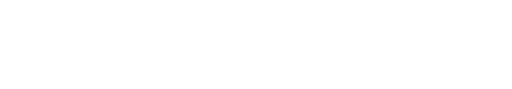
t = 0.00 s
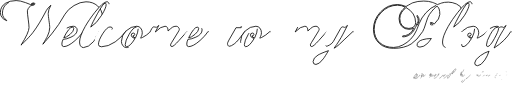
t = 1.00 s
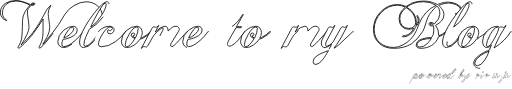
t = 1.47 s
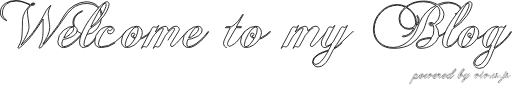
t = 1.94 s
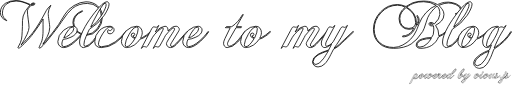
t = 2.42 s
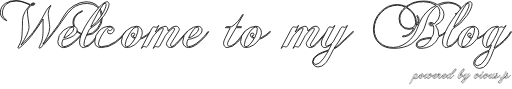
t = 3.00 s

The animated SVG that drew these frames (rendered in a browser with its animation timeline set to each time). Animation: 2 CSS @keyframes rules; one cycle of 3.00 s.

<!--?xml version="1.0" encoding="UTF-8" standalone="no"?-->
<!-- Created with Inkscape (http://www.inkscape.org/) -->

<svg width="201.44177mm" height="34.880547mm" viewBox="0 0 201.44178 34.880547" version="1.1" id="svg5" sodipodi:docname="welcome_message.svg" inkscape:version="1.1 (c4e8f9e, 2021-05-24)" xmlns:inkscape="http://www.inkscape.org/namespaces/inkscape" xmlns:sodipodi="http://sodipodi.sourceforge.net/DTD/sodipodi-0.dtd" xmlns="http://www.w3.org/2000/svg" xmlns:svg="http://www.w3.org/2000/svg" style="">
  <sodipodi:namedview id="namedview7" pagecolor="#ffffff" bordercolor="#666666" borderopacity="1.0" inkscape:pageshadow="2" inkscape:pageopacity="0.0" inkscape:pagecheckerboard="0" inkscape:document-units="mm" showgrid="false" inkscape:zoom="1.8977417" inkscape:cx="600.45054" inkscape:cy="53.484625" inkscape:window-width="1848" inkscape:window-height="1016" inkscape:window-x="72" inkscape:window-y="27" inkscape:window-maximized="1" inkscape:current-layer="text3442" fit-margin-top="0" fit-margin-left="0" fit-margin-right="0" fit-margin-bottom="0"></sodipodi:namedview>
  <defs id="defs2">
    <path width="494.0899" height="98.617477" id="rect36698" d="M229.0529 259.52802 L723.1428 259.52802 L723.1428 358.14549700000003 L229.0529 358.14549700000003 Z" class="eCNyLwLE_0"></path>
    <path width="678.8703" height="118.08892" id="rect3590" d="M98.797035 719.54944 L777.6673350000001 719.54944 L777.6673350000001 837.63836 L98.797035 837.63836 Z" class="eCNyLwLE_1"></path>
    <path width="641.31903" height="228.73157" id="rect3444" d="M70.39959 429.44421 L711.71862 429.44421 L711.71862 658.17578 L70.39959 658.17578 Z" class="eCNyLwLE_2"></path>
  </defs>
  <g inkscape:label="Layer 1" inkscape:groupmode="layer" id="layer1" transform="translate(-15.711671,-97.965431)">
    <g aria-label="Welcome to my Blog" transform="matrix(0.50801529,0,0,0.50801529,-27.082474,-97.70151)" id="text3442" style="font-size:53.3333px;line-height:1.25;font-family:Z003;-inkscape-font-specification:'Z003, Normal';letter-spacing:0px;word-spacing:0px;white-space:pre;shape-inside:url(#rect3444);fill:#485eac">
      <g aria-label="Welcome to my Blog" transform="matrix(0.61839701,0,0,0.61839701,23.292952,-70.462031)" id="text3588" style="font-size:85.3333px;font-family:sans-serif;shape-inside:url(#rect3590);fill:#ffffff;stroke:#000000;stroke-width:0.999506;stroke-miterlimit:4;stroke-dasharray:none">
        <path d="m 226.79682,757.92881 q 0,-8.70399 -6.05866,-13.99466 -5.80267,-5.12 -14.50666,-5.12 -7.168,0 -14.93333,4.69333 -7.76533,4.608 -11.34933,10.83733 -8.02133,14.08 -15.87199,23.63733 -3.15733,3.84 -6.144,7.33866 -2.90133,3.41333 -5.71733,6.656 2.21867,-3.66933 3.584,-6.144 1.45066,-2.47467 2.13333,-3.84 2.90133,-5.888 2.90133,-10.92266 0,-1.45067 -0.256,-3.66933 -0.256,-2.21867 -0.68266,-5.12 -0.42667,-2.98667 -0.68267,-5.20533 -0.256,-2.21867 -0.256,-3.66933 0,-4.43733 3.328,-10.24 -4.26667,3.75467 -5.632,6.4 -9.13066,17.57866 -16.63999,27.39199 -1.62133,2.13333 -3.66933,4.43733 -2.048,2.304 -4.608,4.94933 -2.13333,2.13333 -3.84,3.84 -1.62133,1.70666 -2.98667,2.90133 9.984,-15.95733 9.984,-22.01599 0,-3.41333 -1.024,-10.496 -1.024,-6.99733 -1.024,-10.49599 0,-2.21867 4.096,-6.48533 0.768,0 1.536,-0.0853 0.768,-0.17066 1.62133,-0.34133 2.21867,-0.68266 2.21867,-1.792 0,-1.10933 -2.048,-1.10933 -1.536,0 -3.66933,2.048 0,-0.17067 -6.05867,-2.47467 -6.82666,-2.56 -11.77599,-2.56 -8.10667,0 -13.39733,3.41334 -6.314665,4.01066 -6.314665,11.60532 0,7.168 7.935995,10.24 v -0.512 q -2.816,-2.21867 -3.92533,-3.75466 -1.45067,-2.21867 -1.45067,-5.20534 0,-7.16799 5.03467,-11.43466 4.69333,-3.84 12.11733,-3.84 7.16799,0 17.32266,5.12 -5.12,6.4 -5.80267,7.68 -3.584,6.05866 -3.584,11.77599 0,8.02133 -0.34133,13.824 -0.256,5.71733 -0.85333,9.38666 -0.59734,3.66933 -4.43733,10.41066 0,0.93867 0.93866,0.93867 1.19467,0 7.25333,-6.05866 3.75467,-3.84 6.48533,-6.912 2.73067,-3.072 4.43733,-5.46133 7.424,-10.06933 12.288,-18.176 0,8.10667 0,12.62933 0,4.43733 -0.0853,5.376 -0.17067,3.84 -0.768,6.74133 -0.512,2.90133 -1.45067,4.864 -2.73067,5.888 -2.73067,6.4 0,0.512 0.768,0.512 2.13334,0 13.14133,-13.824 4.94933,-6.22933 8.53333,-11.00799 3.66933,-4.864 5.888,-8.36267 7.936,-12.03199 13.48266,-16.55466 7.59466,-6.22933 18.77333,-6.22933 7.76533,0 12.71466,4.69333 4.94933,4.69334 4.94933,12.37333 0,7.936 -5.46133,14.67733 -5.80267,7.168 -13.39733,7.168 -6.74133,0 -11.43466,-4.01067 -4.52267,-4.096 -4.52267,-10.83733 0,-9.47199 11.09333,-14.16532 l -0.256,-0.768 q -11.86133,4.60799 -11.86133,14.93332 0,6.99733 4.94933,11.43466 4.94934,4.43734 12.032,4.43734 8.27733,0 14.33599,-7.33867 5.632,-6.91199 5.632,-15.53066 z m -85.5893,-16.38399 q 0,1.024 -3.49866,1.024 1.10933,-1.45067 2.56,-1.62133 0.93866,-0.17067 0.93866,0.59733 z" style="font-family: &quot;Chopin Script&quot;; stroke-width: 0.999506px; stroke-miterlimit: 4;" id="path35125" class="eCNyLwLE_3"></path>
        <path d="m 203.50078,776.44614 -0.68267,-0.59734 q -3.24266,5.376 -10.15466,11.43467 -8.704,7.67999 -14.33599,7.67999 -2.304,0 -2.304,-3.15733 0,-2.64533 1.536,-5.97333 3.92533,0 9.89866,-2.73067 7.76533,-3.58399 7.76533,-8.95999 0,-1.96267 -1.45067,-3.328 -1.45066,-1.36533 -3.41333,-1.36533 -5.97333,0 -12.20266,5.12 -7.168,5.88799 -7.168,14.07999 0,3.24266 2.13333,5.376 2.048,2.13333 5.20534,2.13333 6.22933,0 15.18932,-8.192 6.912,-6.39999 9.984,-11.51999 z m -12.544,-3.92533 q 0,2.98666 -4.69333,7.16799 -4.77866,4.096 -7.85066,4.096 6.656,-13.22666 10.75199,-13.22666 1.792,0 1.792,1.96267 z" style="font-family: &quot;Chopin Script&quot;; stroke-width: 0.999506px; stroke-miterlimit: 4;" id="path35127" class="eCNyLwLE_4"></path>
        <path d="m 235.15932,741.80082 q 0,-1.10933 -0.768,-2.048 -0.768,-1.024 -1.87734,-1.024 -4.69333,0 -15.10399,13.22666 -3.584,4.608 -6.656,9.04533 -2.98666,4.352 -5.46133,8.704 -7.08266,12.45866 -7.08266,19.45599 0,2.90133 1.10933,4.77866 1.45067,2.304 3.84,2.21867 6.31466,-0.256 12.28799,-7.25333 3.41334,-3.92533 8.10667,-12.45866 l -0.68267,-0.59734 q -2.90133,5.71734 -7.33866,11.17867 -5.97333,7.50933 -10.06933,7.50933 -1.792,0 -1.792,-2.048 0,-4.608 2.64533,-10.24 l 4.096,-8.95999 q 11.51999,-6.74133 18.77332,-17.664 5.80267,-8.78933 5.97334,-13.82399 z m -3.66934,0.512 q 0,4.096 -5.63199,13.31199 -6.57067,10.66667 -13.65333,14.848 0.93866,-2.64534 2.98666,-6.74133 2.13334,-4.18134 5.29067,-9.89867 7.42399,-13.31199 9.81333,-13.31199 1.19466,0 1.19466,1.792 z" style="font-family: &quot;Chopin Script&quot;; stroke-width: 0.999506px; stroke-miterlimit: 4;" id="path35129" class="eCNyLwLE_5"></path>
        <path d="m 256.66325,776.44614 -0.68267,-0.59734 q -5.71733,7.936 -13.14133,13.14133 -8.87466,6.144 -17.15199,6.144 -3.84,0 -3.84,-3.072 0,-4.77866 5.20533,-13.05599 5.46133,-8.704 9.30133,-8.704 2.90134,0 2.90134,1.792 0,0.768 -0.93867,1.792 -0.93867,1.024 -1.70667,1.024 -1.10933,0 -2.47466,-1.10933 -0.85334,1.10933 -0.85334,2.90133 0,2.21866 3.072,2.21866 1.96267,0 3.49867,-1.536 1.62133,-1.536 1.62133,-3.49866 0,-1.96267 -1.62133,-3.15733 -1.536,-1.28 -3.49867,-1.28 -8.10666,0 -13.56799,5.63199 -5.54667,5.54667 -5.54667,13.568 0,7.50933 8.448,7.50933 8.78933,0 17.66399,-6.144 7.25333,-5.12 13.312,-13.56799 z" style="font-family: &quot;Chopin Script&quot;; stroke-width: 0.999506px; stroke-miterlimit: 4;" id="path35131" class="eCNyLwLE_6"></path>
        <path d="m 288.23656,776.44614 -0.68267,-0.59734 q -5.71733,5.29067 -10.32533,7.50933 -0.93867,0.42667 -1.62133,0.68267 -0.59733,0.17067 -0.93867,0.256 0.42667,-0.93867 0.768,-1.70666 0.34134,-0.768 0.512,-1.19467 0.768,-1.87733 0.768,-3.92533 0,-3.24267 -1.87733,-5.632 -1.87733,-2.38933 -5.03467,-2.38933 -7.25333,0 -13.31199,5.80266 -5.888,5.80267 -5.888,13.14133 0,2.90133 1.70667,5.29066 1.96266,2.47467 4.69333,2.47467 4.77866,0 9.728,-3.15733 4.43733,-3.072 7.16799,-7.424 2.56,-0.768 3.84,-1.28 7.50933,-4.18133 10.496,-7.85066 z m -16.64,-3.84 q 0,4.43733 -3.328,11.43466 -2.55999,-0.34133 -3.24266,-2.56 2.304,-0.256 2.304,-1.70666 0,-1.792 -1.792,-1.792 -2.64533,0 -2.64533,2.73066 0,2.64533 4.69333,4.18133 -6.144,10.15467 -10.58133,10.15467 -1.62133,0 -1.62133,-2.73067 0,-4.52266 4.94933,-12.88533 5.20533,-8.95999 9.21599,-8.95999 2.048,0 2.048,2.13333 z" style="font-family: &quot;Chopin Script&quot;; stroke-width: 0.999506px; stroke-miterlimit: 4;" id="path35133" class="eCNyLwLE_7"></path>
        <path d="m 333.63383,776.44614 -0.68267,-0.59734 -10.32533,11.52 q -6.74133,7.50933 -8.78933,7.50933 -1.70666,0 -1.70666,-2.048 0,-0.768 1.28,-2.816 l 8.27733,-13.39733 q 1.45066,-2.47466 1.45066,-2.98666 0,-1.62133 -1.19466,-2.90133 -1.10933,-1.28 -2.73067,-1.28 -2.90133,0 -4.77866,1.28 -1.45067,0.93866 -5.376,4.60799 0,-5.88799 -3.84,-5.88799 -5.12,0 -12.11733,7.16799 l 4.352,-8.19199 q -0.512,0.17066 -1.62133,1.28 -1.19467,1.024 -1.45067,1.024 -0.42666,0 -1.62133,-0.256 -1.10933,-0.256 -1.70667,-0.256 -1.10933,0 -1.70666,1.10933 -0.42667,0.42667 -2.048,3.584 l -11.776,22.27199 q 2.38934,-2.38933 3.072,-2.38933 0.17067,0 0.59734,0.0853 0.42666,0.0853 1.024,0.17067 0.512,0.17066 1.10933,0.256 0.512,0.0853 0.85333,0.0853 1.024,0 4.096,-6.05866 3.75466,-7.33867 6.144,-9.89867 7.59466,-7.85066 9.72799,-7.85066 0.93867,0 0.93867,1.19467 0,0.93866 -12.71466,24.40532 2.38933,-2.38933 3.072,-2.38933 0.256,0 1.28,0.256 1.10933,0.34133 1.536,0.34133 1.70666,0 2.30399,-1.10933 2.38934,-4.26667 4.18134,-7.50933 1.792,-3.328 2.98666,-5.71733 7.76533,-9.472 9.984,-9.472 1.536,0 1.536,1.45067 0,1.024 -5.12,8.78933 -5.12,7.85066 -5.12,9.13066 0,2.21866 1.45067,3.75466 1.45066,1.45067 3.66933,1.45067 2.73066,0 5.46133,-2.21867 1.36533,-1.10933 5.632,-5.88799 z" style="font-family: &quot;Chopin Script&quot;; stroke-width: 0.999506px; stroke-miterlimit: 4;" id="path35135" class="eCNyLwLE_8"></path>
        <path d="m 359.9164,776.44614 -0.68267,-0.59734 q -3.24266,5.376 -10.15466,11.43467 -8.704,7.67999 -14.336,7.67999 -2.30399,0 -2.30399,-3.15733 0,-2.64533 1.53599,-5.97333 3.92534,0 9.89867,-2.73067 7.76533,-3.58399 7.76533,-8.95999 0,-1.96267 -1.45067,-3.328 -1.45067,-1.36533 -3.41333,-1.36533 -5.97333,0 -12.20266,5.12 -7.168,5.88799 -7.168,14.07999 0,3.24266 2.13333,5.376 2.048,2.13333 5.20533,2.13333 6.22933,0 15.18933,-8.192 6.912,-6.39999 9.984,-11.51999 z m -12.544,-3.92533 q 0,2.98666 -4.69333,7.16799 -4.77866,4.096 -7.85066,4.096 6.65599,-13.22666 10.75199,-13.22666 1.792,0 1.792,1.96267 z" style="font-family: &quot;Chopin Script&quot;; stroke-width: 0.999506px; stroke-miterlimit: 4;" id="path35137" class="eCNyLwLE_9"></path>
        <path d="m 405.91089,776.44614 -0.68267,-0.59734 q -2.47466,3.24267 -4.52266,5.97334 -2.048,2.64533 -3.66933,4.69333 -2.304,2.816 -5.12,5.03466 -3.92533,2.98667 -6.31467,2.98667 -0.85333,0 -1.536,-1.10934 -0.59733,-1.19466 -0.59733,-2.13333 0,-1.28 1.792,-4.52266 l 8.87466,-15.53066 h 6.4 l 0.512,-1.28 h -6.4 l 8.61867,-15.104 h -0.93867 q -1.87733,2.90134 -3.328,5.03467 -1.45066,2.048 -2.56,3.328 -3.49866,4.09599 -7.59466,6.74133 h -6.74133 l -1.36533,1.28 h 6.14399 l -6.57066,13.56799 q -1.792,3.75467 -1.792,5.888 0,2.13333 1.28,3.84 1.19467,1.62133 3.24266,1.62133 6.48534,0 13.22667,-6.99733 1.96266,-2.13333 4.35199,-5.20533 2.47467,-3.15733 5.29067,-7.50933 z" style="font-family: &quot;Chopin Script&quot;; stroke-width: 0.999506px; stroke-miterlimit: 4;" id="path35139" class="eCNyLwLE_10"></path>
        <path d="m 437.48407,776.44614 -0.68267,-0.59734 q -5.71733,5.29067 -10.32533,7.50933 -0.93866,0.42667 -1.62133,0.68267 -0.59733,0.17067 -0.93866,0.256 0.42666,-0.93867 0.76799,-1.70666 0.34134,-0.768 0.512,-1.19467 0.768,-1.87733 0.768,-3.92533 0,-3.24267 -1.87733,-5.632 -1.87733,-2.38933 -5.03466,-2.38933 -7.25333,0 -13.312,5.80266 -5.88799,5.80267 -5.88799,13.14133 0,2.90133 1.70666,5.29066 1.96267,2.47467 4.69333,2.47467 4.77867,0 9.728,-3.15733 4.43733,-3.072 7.168,-7.424 2.55999,-0.768 3.83999,-1.28 7.50933,-4.18133 10.496,-7.85066 z m -16.63999,-3.84 q 0,4.43733 -3.328,11.43466 -2.56,-0.34133 -3.24267,-2.56 2.304,-0.256 2.304,-1.70666 0,-1.792 -1.792,-1.792 -2.64533,0 -2.64533,2.73066 0,2.64533 4.69333,4.18133 -6.144,10.15467 -10.58133,10.15467 -1.62133,0 -1.62133,-2.73067 0,-4.52266 4.94933,-12.88533 5.20533,-8.95999 9.216,-8.95999 2.048,0 2.048,2.13333 z" style="font-family: &quot;Chopin Script&quot;; stroke-width: 0.999506px; stroke-miterlimit: 4;" id="path35141" class="eCNyLwLE_11"></path>
        <path d="m 508.73727,776.44614 -0.68267,-0.59734 -10.32533,11.52 q -6.74133,7.50933 -8.78933,7.50933 -1.70666,0 -1.70666,-2.048 0,-0.768 1.28,-2.816 l 8.27733,-13.39733 q 1.45066,-2.47466 1.45066,-2.98666 0,-1.62133 -1.19466,-2.90133 -1.10934,-1.28 -2.73067,-1.28 -2.90133,0 -4.77866,1.28 -1.45067,0.93866 -5.376,4.60799 0,-5.88799 -3.84,-5.88799 -5.12,0 -12.11733,7.16799 l 4.352,-8.19199 q -0.512,0.17066 -1.62133,1.28 -1.19467,1.024 -1.45067,1.024 -0.42666,0 -1.62133,-0.256 -1.10933,-0.256 -1.70667,-0.256 -1.10933,0 -1.70666,1.10933 -0.42667,0.42667 -2.048,3.584 l -11.776,22.27199 q 2.38934,-2.38933 3.072,-2.38933 0.17067,0 0.59734,0.0853 0.42666,0.0853 1.02399,0.17067 0.512,0.17066 1.10934,0.256 0.512,0.0853 0.85333,0.0853 1.024,0 4.096,-6.05866 3.75466,-7.33867 6.144,-9.89867 7.59466,-7.85066 9.72799,-7.85066 0.93867,0 0.93867,1.19467 0,0.93866 -12.71466,24.40532 2.38933,-2.38933 3.072,-2.38933 0.256,0 1.28,0.256 1.10933,0.34133 1.53599,0.34133 1.70667,0 2.304,-1.10933 2.38934,-4.26667 4.18134,-7.50933 1.79199,-3.328 2.98666,-5.71733 7.76533,-9.472 9.984,-9.472 1.536,0 1.536,1.45067 0,1.024 -5.12,8.78933 -5.12,7.85066 -5.12,9.13066 0,2.21866 1.45067,3.75466 1.45066,1.45067 3.66933,1.45067 2.73066,0 5.46133,-2.21867 1.36533,-1.10933 5.632,-5.88799 z" style="font-family: &quot;Chopin Script&quot;; stroke-width: 0.999506px; stroke-miterlimit: 4;" id="path35143" class="eCNyLwLE_12"></path>
        <path d="m 541.41985,776.44614 -0.68267,-0.59734 -11.26399,10.58133 -5.888,5.632 q -3.41333,3.15733 -6.57066,4.864 3.24266,-4.608 6.05866,-8.96 2.816,-4.352 5.03466,-8.70399 l 5.632,-10.83733 q -0.512,0.17066 -1.62133,1.28 -1.19467,1.19466 -1.536,1.19466 -0.42667,0 -1.45067,-0.34133 -1.024,-0.34133 -1.62133,-0.34133 -1.28,0 -2.38933,2.048 l -8.96,16.04266 q -1.45066,2.73066 -4.864,4.60799 -2.73066,1.536 -3.83999,1.536 -1.10934,0 -1.10934,-2.38933 0,-1.62133 1.28,-4.18133 l 10.41067,-19.45599 q -0.512,0.17066 -1.62134,1.28 -1.19466,1.19466 -1.45066,1.19466 -0.512,0 -1.62134,-0.34133 -1.10933,-0.34133 -1.70666,-0.34133 -1.28,0 -2.38933,2.048 l -6.82667,12.97066 q -1.45066,2.73066 -1.45066,5.29066 0,5.632 4.52266,5.632 2.73067,0 8.27733,-4.096 l -3.584,7.08266 q -9.21599,2.90134 -13.65333,5.632 -6.57066,4.01067 -6.57066,9.04533 0,2.90133 2.048,4.69333 1.96267,1.87734 4.864,1.87734 4.608,0 8.61866,-4.01067 1.36533,-1.45067 2.816,-3.584 1.45067,-2.13333 3.072,-5.03466 0.34133,-0.68267 1.536,-3.072 1.19466,-2.304 3.328,-6.48533 5.20533,-2.90133 7.67999,-5.12 2.21867,-2.13333 3.75467,-3.584 1.62133,-1.45066 2.47466,-2.304 8.448,-7.93599 11.264,-10.75199 z m -31.48799,23.55199 q -2.21866,3.75466 -3.75466,6.22933 -1.62134,2.56 -2.73067,4.01066 -5.29066,7.08267 -9.21599,7.08267 -3.584,0 -3.584,-3.584 0,-4.608 6.22933,-8.27733 1.70666,-0.93867 4.94933,-2.38933 3.24266,-1.36534 8.10666,-3.072 z" style="font-family: &quot;Chopin Script&quot;; stroke-width: 0.999506px; stroke-miterlimit: 4;" id="path35145" class="eCNyLwLE_13"></path>
        <path d="m 676.67303,748.62748 q 0,-4.26666 -6.48533,-7.08266 -5.376,-2.304 -10.15467,-2.304 -5.29066,0 -8.36266,1.10933 -1.87733,0.68267 -3.24266,1.19467 -1.28,0.42667 -1.96267,0.768 -1.87733,-0.93867 -3.41333,-1.62133 -1.536,-0.68267 -2.73067,-1.10934 -4.864,-1.70666 -11.09333,-1.70666 -7.85066,0 -13.82399,2.21866 -1.45067,0.59734 -8.36266,4.608 -6.144,-2.47466 -10.58133,-2.47466 -12.544,0 -21.33333,9.30132 -8.87466,9.30133 -8.87466,21.76 0,11.09332 7.25333,17.57866 6.82666,6.22933 18.09066,6.22933 13.14133,0 21.93066,-5.46134 7.25333,-4.60799 14.33599,-15.53066 1.792,-2.81599 4.18133,-10.92266 2.13333,-7.59466 4.352,-10.58133 6.31466,-8.61866 9.55733,-10.23999 3.41333,1.87733 3.41333,10.23999 0,5.54667 -6.82666,11.94667 -2.13333,-1.87734 -4.096,-1.87734 -2.73067,0 -2.73067,1.87734 0,1.02399 1.19467,1.79199 1.19467,0.68267 2.21867,0.68267 0.512,0 1.024,0 0.59733,-0.0853 1.19466,-0.17067 0.512,2.73067 0.512,5.20534 0,6.91199 -2.816,9.47199 -6.14399,0 -11.51999,1.70667 -7.68,2.47466 -7.68,7.93599 0,3.75467 5.80267,3.92534 3.66933,0 7.08266,-0.93867 3.49866,-0.85333 6.31466,-2.64533 2.90134,-1.87734 5.12,-4.52267 2.21867,-2.64533 3.49867,-6.05866 5.71733,-2.38933 10.41066,-6.48533 l -0.68267,-0.68267 q -4.69333,4.18133 -9.21599,5.71733 0,-8.10666 -4.096,-13.14133 5.03466,-2.90133 7.33866,-5.46133 3.15733,-3.41333 3.15733,-8.27733 0,-3.328 -2.304,-6.57066 -0.42666,-0.512 -1.45066,-1.70667 -1.024,-1.19466 -2.73067,-3.072 7.25333,-2.98666 11.94666,-2.98666 4.43734,0 9.30133,1.96267 6.05867,2.55999 6.05867,6.39999 0,1.87734 -2.56,3.41333 -2.048,1.36534 -4.18133,1.70667 l 0.85333,0.85333 q 2.56,-0.42666 4.69333,-1.87733 2.47467,-1.792 2.47467,-4.096 z m -35.58399,18.77333 q -0.93866,0.34133 -1.96266,0.34133 -1.70667,0 -1.70667,-1.19466 0,-0.768 1.024,-0.768 1.28,0 2.64533,1.62133 z m -22.01599,-2.38933 q 0,1.45066 -1.28,4.35199 -3.072,2.816 -7.168,2.816 -5.37599,0 -8.36266,-3.41333 -2.98666,-3.41333 -2.98666,-8.78933 0,-4.52266 2.38933,-8.02133 1.28,-1.87733 5.376,-5.97333 12.03199,6.656 12.03199,19.02933 z m 19.71199,19.79732 q -1.45066,1.96267 -2.56,3.41333 -1.10933,1.45067 -1.87733,2.38934 -5.03466,5.03466 -9.89866,4.94933 -3.584,-0.0853 -3.584,-2.38934 0,-4.77866 6.99733,-6.91199 4.77867,-1.45067 10.92266,-1.45067 z m 6.05867,-41.55732 q -6.82667,2.64534 -12.97066,9.38667 -5.632,6.144 -8.448,13.65333 -1.36533,3.58399 -2.21867,5.63199 -0.768,1.96267 -0.93866,2.47467 -2.98667,6.656 -7.33867,11.17866 -4.35199,4.43733 -9.72799,7.25333 -5.97333,3.15733 -11.60533,3.15733 -10.752,0 -17.40799,-5.88799 -6.99733,-6.22934 -6.99733,-16.81066 0,-11.86133 8.70399,-20.992 8.78933,-9.21599 20.56533,-9.21599 5.12,0 9.64266,2.47466 -3.66933,3.41334 -4.52266,4.608 -3.24267,4.52267 -3.24267,9.728 0,5.80266 3.15733,9.47199 3.41333,3.92534 9.13066,3.92534 2.048,0 6.05867,-1.28 -1.62133,5.11999 -6.912,7.85066 -3.41333,1.70667 -6.912,1.70667 v 1.19466 q 2.73067,0 5.20534,-0.85333 2.47466,-0.93867 4.52266,-2.56 2.13333,-1.62133 3.66933,-3.84 1.62134,-2.21866 2.56,-4.864 4.608,-4.60799 4.608,-8.70399 0,-1.792 -0.68267,-3.66933 -0.0853,-0.0853 -0.42666,-0.59734 -0.256,-0.512 -0.85334,-1.62133 l -0.93866,0.256 q 1.96266,3.75466 1.792,5.71733 0,1.36533 -0.93867,2.98667 -0.85333,1.536 -1.70667,2.98666 0.17067,-1.19466 0.256,-1.96266 0.0853,-0.768 0.17067,-1.024 0,-12.032 -12.20266,-19.62666 5.03466,-3.49867 9.04533,-4.864 5.12,-1.792 12.28799,-1.792 8.53333,0 15.616,4.52266 z" style="font-family: &quot;Chopin Script&quot;; stroke-width: 0.999506px; stroke-miterlimit: 4;" id="path35147" class="eCNyLwLE_14"></path>
        <path d="m 689.72892,741.80082 q 0,-1.10933 -0.768,-2.048 -0.768,-1.024 -1.87733,-1.024 -4.69334,0 -15.104,13.22666 -3.584,4.608 -6.656,9.04533 -2.98666,4.352 -5.46133,8.704 -7.08266,12.45866 -7.08266,19.45599 0,2.90133 1.10933,4.77866 1.45067,2.304 3.84,2.21867 6.31467,-0.256 12.288,-7.25333 3.41333,-3.92533 8.10666,-12.45866 l -0.68267,-0.59734 q -2.90133,5.71734 -7.33866,11.17867 -5.97333,7.50933 -10.06933,7.50933 -1.792,0 -1.792,-2.048 0,-4.608 2.64533,-10.24 l 4.096,-8.95999 q 11.52,-6.74133 18.77333,-17.664 5.80266,-8.78933 5.97333,-13.82399 z m -3.66933,0.512 q 0,4.096 -5.632,13.31199 -6.57067,10.66667 -13.65333,14.848 0.93867,-2.64534 2.98667,-6.74133 2.13333,-4.18134 5.29066,-9.89867 7.424,-13.31199 9.81333,-13.31199 1.19467,0 1.19467,1.792 z" style="font-family: &quot;Chopin Script&quot;; stroke-width: 0.999506px; stroke-miterlimit: 4;" id="path35149" class="eCNyLwLE_15"></path>
        <path d="m 709.61154,776.44614 -0.68267,-0.59734 q -5.71733,5.29067 -10.32532,7.50933 -0.93867,0.42667 -1.62134,0.68267 -0.59733,0.17067 -0.93866,0.256 0.42666,-0.93867 0.768,-1.70666 0.34133,-0.768 0.512,-1.19467 0.768,-1.87733 0.768,-3.92533 0,-3.24267 -1.87734,-5.632 -1.87733,-2.38933 -5.03466,-2.38933 -7.25333,0 -13.312,5.80266 -5.88799,5.80267 -5.88799,13.14133 0,2.90133 1.70666,5.29066 1.96267,2.47467 4.69333,2.47467 4.77867,0 9.728,-3.15733 4.43733,-3.072 7.168,-7.424 2.56,-0.768 3.84,-1.28 7.50933,-4.18133 10.49599,-7.85066 z m -16.63999,-3.84 q 0,4.43733 -3.328,11.43466 -2.56,-0.34133 -3.24267,-2.56 2.304,-0.256 2.304,-1.70666 0,-1.792 -1.792,-1.792 -2.64533,0 -2.64533,2.73066 0,2.64533 4.69333,4.18133 -6.14399,10.15467 -10.58133,10.15467 -1.62133,0 -1.62133,-2.73067 0,-4.52266 4.94933,-12.88533 5.20533,-8.95999 9.216,-8.95999 2.048,0 2.048,2.13333 z" style="font-family: &quot;Chopin Script&quot;; stroke-width: 0.999506px; stroke-miterlimit: 4;" id="path35151" class="eCNyLwLE_16"></path>
        <path d="m 739.13679,776.44614 -0.68267,-0.59734 q -7.25333,12.11733 -21.07732,20.82133 2.21867,-5.29067 3.92533,-8.87466 1.70667,-3.66934 2.90133,-5.71733 2.38934,-4.26667 4.43733,-7.59467 2.048,-3.41333 3.75467,-6.05866 -0.17067,0.0853 -0.59733,0.42666 -0.34134,0.34134 -1.024,0.93867 -1.45067,1.19467 -1.45067,1.19467 l -1.024,-0.42667 q -1.024,-0.34133 -2.21866,-0.34133 -0.68267,0 -1.792,0.768 -1.45067,-1.536 -3.328,-1.536 -6.656,0 -12.37333,5.97333 -5.632,5.888 -5.632,12.54399 0,8.192 5.97333,8.192 2.21867,0 5.12,-3.41333 l -2.56,6.57066 q -3.24266,1.19467 -6.22933,2.64533 -3.072,1.536 -5.80266,3.41334 -7.68,5.29066 -7.68,10.41066 0,1.45066 0.68267,2.64533 0.59733,1.19467 1.62133,1.96267 1.024,0.85333 2.38933,1.28 1.36533,0.512 2.90133,0.512 4.608,0 8.36267,-4.52267 2.73066,-3.41333 5.37599,-9.30133 0.59734,-1.36533 1.536,-3.84 1.024,-2.47466 2.38934,-6.31466 15.27466,-9.55733 22.10132,-21.75999 z m -16.21333,-4.096 q 0,3.072 -5.11999,12.37333 -5.54667,10.15466 -8.448,10.15466 -1.536,0 -1.536,-2.13333 0,-4.52267 4.69333,-12.88533 5.03467,-9.13066 8.87466,-9.13066 1.536,0 1.536,1.62133 z m -11.86132,28.33065 q -1.96267,5.97334 -5.376,11.09333 -4.77867,7.08267 -9.04533,7.08267 -3.584,0 -3.584,-3.328 0,-4.18133 7.08266,-9.216 5.71733,-4.096 10.92267,-5.632 z" style="font-family: &quot;Chopin Script&quot;; stroke-width: 0.999506px; stroke-miterlimit: 4;" id="path35153" class="eCNyLwLE_17"></path>
      </g>
      <g aria-label="powered by vivus.js" transform="matrix(0.29289184,0,0,0.29289184,337.79059,359.33154)" id="text36696" style="font-size:40px;font-family:sans-serif;shape-inside:url(#rect36698);fill:none;stroke:#000000;stroke-width:0.672072">
        <path d="m 244.85273,286.19797 -0.32,-0.28 q -2.12,3.44 -4.6,6.04 -3.56,3.68 -6.24,3.68 -0.68,0 -1.32,-0.72 5.88,-4.32 5.88,-8.72 0,-1.28 -0.68,-2.2 -0.8,-1.08 -1.96,-1.08 -1.24,0 -2,0.76 l 0.68,-1.24 q -0.2,0.08 -0.8,0.6 -0.56,0.56 -0.72,0.56 -0.16,0 -0.68,-0.16 -0.48,-0.16 -0.68,-0.16 -0.52,0 -0.8,0.4 -0.28,0.36 -0.36,0.48 -1.52,2.76 -3.12,5.76 -1.6,3 -3.32,6.28 -2.08,4 -3.84,7.28 -1.76,3.28 -3.28,5.88 l 1.68,-1.48 q 1.16,0.52 2,0.52 0.8,0 2.52,-4.24 2.56,-6.28 4.48,-9.68 0.36,1.76 1.68,1.76 1.32,0 2.84,-1.04 0.8,0.92 1.8,0.92 2.92,0 6.48,-3.68 2.56,-2.68 4.68,-6.24 z m -9,-1.6 q 0,1.64 -1.72,4.72 -0.68,1.28 -1.4,2.36 -0.68,1.04 -1.44,1.96 -1.4,-1.04 -1.96,-1.04 -0.68,0 -0.96,0.12 0.88,-2.2 2.4,-4.72 2.56,-4.24 4.28,-4.24 0.8,0 0.8,0.84 z m -5,9.48 -0.6,0.6 q -0.12,0.08 -0.28,0.24 -0.44,0.24 -0.92,0.24 -0.48,0 -0.76,-0.52 -0.32,-0.52 -0.32,-1.04 0,-0.48 1.04,-0.48 0.8,0 1.84,0.96 z" style="font-family:'Chopin Script';-inkscape-font-specification:'Chopin Script, Normal'" id="path39920" class="eCNyLwLE_18"></path>
        <path d="m 259.61272,286.19797 -0.32,-0.28 q -2.68,2.48 -4.84,3.52 -0.44,0.2 -0.76,0.32 -0.28,0.08 -0.44,0.12 0.2,-0.44 0.36,-0.8 0.16,-0.36 0.24,-0.56 0.36,-0.88 0.36,-1.84 0,-1.52 -0.88,-2.64 -0.88,-1.12 -2.36,-1.12 -3.4,0 -6.24,2.72 -2.76,2.72 -2.76,6.16 0,1.36 0.8,2.48 0.92,1.16 2.2,1.16 2.24,0 4.56,-1.48 2.08,-1.44 3.36,-3.48 1.2,-0.36 1.8,-0.6 3.52,-1.96 4.92,-3.68 z m -7.8,-1.8 q 0,2.08 -1.56,5.36 -1.2,-0.16 -1.52,-1.2 1.08,-0.12 1.08,-0.8 0,-0.84 -0.84,-0.84 -1.24,0 -1.24,1.28 0,1.24 2.2,1.96 -2.88,4.76 -4.96,4.76 -0.76,0 -0.76,-1.28 0,-2.12 2.32,-6.04 2.44,-4.2 4.32,-4.2 0.96,0 0.96,1 z" style="font-family:'Chopin Script';-inkscape-font-specification:'Chopin Script, Normal'" id="path39922" class="eCNyLwLE_19"></path>
        <path d="m 281.6927,286.19797 -0.32,-0.28 q -0.48,1.16 -2.76,2.36 -2,1.08 -3.52,1.28 1.24,-1.84 1.24,-3.84 0,-1.08 -0.64,-2 -0.64,-1.12 -1.68,-1.12 -1.44,0 -2.28,1.24 -0.8,1.12 -0.8,2.56 0,1.88 1.32,3.12 -2.84,5.4 -5.4,5.4 -1.12,0 -1.12,-1.28 0,-0.8 0.76,-2.2 l 4.76,-9 q -0.24,0.08 -0.76,0.6 -0.52,0.52 -0.72,0.52 -0.24,0 -0.76,-0.12 -0.48,-0.16 -0.72,-0.16 -0.56,0 -0.88,0.56 l -3.04,5.64 q -0.44,0.88 -1,1.68 -0.56,0.76 -1.24,1.52 -1.76,2 -3.12,2 -0.56,0 -0.56,-1.04 0,-0.64 0.48,-1.68 l 5.04,-9.52 q -0.2,0.04 -0.76,0.6 -0.52,0.52 -0.68,0.52 -0.24,0 -0.8,-0.12 -0.52,-0.16 -0.76,-0.16 -0.56,0 -1,0.8 l -3.12,5.88 q -0.92,1.76 -0.92,2.92 0,1.08 0.52,1.76 0.6,0.8 1.6,0.8 1.56,0 3.08,-1.16 0.44,-0.36 1.04,-0.96 0.64,-0.6 1.4,-1.48 -0.24,0.8 -0.24,1.48 0,0.48 0.16,0.76 0.76,1.36 2.36,1.36 2.32,0 5.04,-1.64 2.52,-1.56 3.88,-3.64 5.32,-1.04 6.92,-3.96 z m -7.76,-1.92 q 0,1 -0.48,2.48 -0.2,0.72 -0.48,1.28 -0.24,0.52 -0.52,0.92 -0.96,-0.76 -0.96,-2.56 0,-1 0.36,-1.84 0.4,-1.12 1.32,-1.12 0.76,0 0.76,0.84 z" style="font-family:'Chopin Script';-inkscape-font-specification:'Chopin Script, Normal'" id="path39924" class="eCNyLwLE_20"></path>
        <path d="m 293.97263,286.19797 -0.32,-0.28 q -1.52,2.52 -4.76,5.36 -4.08,3.6 -6.72,3.6 -1.08,0 -1.08,-1.48 0,-1.24 0.72,-2.8 1.84,0 4.64,-1.28 3.64,-1.68 3.64,-4.2 0,-0.92 -0.68,-1.56 -0.68,-0.64 -1.6,-0.64 -2.8,0 -5.72,2.4 -3.36,2.76 -3.36,6.6 0,1.52 1,2.52 0.96,1 2.44,1 2.92,0 7.12,-3.84 3.24,-3 4.68,-5.4 z m -5.88,-1.84 q 0,1.4 -2.2,3.36 -2.24,1.92 -3.68,1.92 3.12,-6.2 5.04,-6.2 0.84,0 0.84,0.92 z" style="font-family:'Chopin Script';-inkscape-font-specification:'Chopin Script, Normal'" id="path39926" class="eCNyLwLE_21"></path>
        <path d="m 305.77258,286.19797 -0.32,-0.28 q -6,8.64 -9.16,8.64 -1.04,0 -1.04,-1.08 0,-0.4 0.76,-1.64 l 3.16,-5.4 q 0.84,-1.44 0.84,-1.96 0,-0.64 -0.4,-1.08 -0.4,-0.48 -1,-0.48 -0.92,0 -4.2,2.76 1.4,-1.64 1.4,-2.76 0,-0.92 -0.96,-0.92 -0.92,0 -1.56,1.08 -0.68,1.04 -0.68,1.96 0,1.52 0.92,1.52 0.68,0 1.48,-0.6 0.8,-0.64 1.04,-0.64 0.16,0 0.16,0.28 0,0.36 -1.64,3.2 -1.64,2.84 -1.64,3.76 0.04,2.88 2.08,2.88 3.08,0 6.32,-3.32 1.8,-1.84 4.44,-5.92 z m -10.56,-3.24 q 0,0.8 -1.56,2.76 -0.44,0 -0.44,-0.68 0,-0.68 0.52,-1.56 0.52,-0.88 1.12,-0.88 0.36,0 0.36,0.36 z" style="font-family:'Chopin Script';-inkscape-font-specification:'Chopin Script, Normal'" id="path39928" class="eCNyLwLE_22"></path>
        <path d="m 318.05252,286.19797 -0.32,-0.28 q -1.52,2.52 -4.76,5.36 -4.08,3.6 -6.72,3.6 -1.08,0 -1.08,-1.48 0,-1.24 0.72,-2.8 1.84,0 4.64,-1.28 3.64,-1.68 3.64,-4.2 0,-0.92 -0.68,-1.56 -0.68,-0.64 -1.6,-0.64 -2.8,0 -5.72,2.4 -3.36,2.76 -3.36,6.6 0,1.52 1,2.52 0.96,1 2.44,1 2.92,0 7.12,-3.84 3.24,-3 4.68,-5.4 z m -5.88,-1.84 q 0,1.4 -2.2,3.36 -2.24,1.92 -3.68,1.92 3.12,-6.2 5.04,-6.2 0.84,0 0.84,0.92 z" style="font-family:'Chopin Script';-inkscape-font-specification:'Chopin Script, Normal'" id="path39930" class="eCNyLwLE_23"></path>
        <path d="m 340.65247,271.15797 q 0,-1.4 -1.16,-1.4 -2.72,0 -7.32,5.92 -2.8,3.56 -5.56,8.32 -1.08,-1.08 -2.04,-1.08 -3.88,0 -6.6,2.56 -2.76,2.6 -2.76,6.36 0,1.4 0.76,2.44 0.92,1.16 2.12,1.16 1.12,0 1.8,-0.52 0.44,-0.32 1.84,-2.04 0.56,1.48 1.08,2 0.8,0.68 2.12,0.68 1.4,0 3.96,-2.36 0.84,-0.8 2.44,-2.52 1.64,-1.76 4.04,-4.48 l -0.32,-0.28 q -2.2,2.44 -3.76,4.08 -1.52,1.64 -2.44,2.52 -2.6,2.4 -3.76,2.4 -0.84,0 -0.84,-0.96 0,-0.88 4.52,-9.24 3.2,-1.48 7.36,-5.88 4.52,-4.76 4.52,-7.68 z m -1.68,0.28 q 0,2.8 -3.56,6.84 -2.88,3.28 -5.96,5.2 7.32,-12.92 8.8,-12.92 0.72,0 0.72,0.88 z m -13.2,13.08 q 0,1.44 -3.32,6.16 -1.04,1.52 -1.6,2.28 -0.52,0.72 -0.52,0.72 -0.96,1.24 -2.08,1.24 -0.88,0 -0.88,-1.32 0,-2 2.6,-6 2.76,-4.16 4.6,-4.16 0.4,0 0.8,0.36 0.4,0.32 0.4,0.72 z" style="font-family:'Chopin Script';-inkscape-font-specification:'Chopin Script, Normal'" id="path39932" class="eCNyLwLE_24"></path>
        <path d="m 363.45242,286.19797 -0.32,-0.28 q -2.68,3.52 -6.88,3.64 0.96,-1.44 0.96,-3.64 0,-3 -3,-3 -1.12,0 -1.76,1.36 -0.48,1.04 -0.48,2.32 0,2.28 1.44,3.04 -0.72,1.52 -2.16,3.24 -1.76,2.12 -2.8,2.04 -1.28,0 -1.28,-1.2 0,-1.2 2,-5 1.32,-2.52 2,-3.84 0.72,-1.32 0.8,-1.48 2.24,-0.92 5.76,-4.24 4.56,-4.36 4.56,-8 0,-0.6 -0.36,-1.12 -0.32,-0.56 -0.88,-0.56 -3.52,0 -10.16,9.16 -1.04,1.48 -1.96,3.04 -0.92,1.56 -1.72,3.28 -1.96,4.32 -1.96,7.48 0,1.28 0.68,2.16 0.64,0.84 1.92,0.84 2,0 4.64,-1.8 2.44,-1.72 3.52,-3.6 4.6,-0.04 7.44,-3.84 z m -2.84,-14.64 q -0.08,1.52 -2.32,5.08 -2.72,4.32 -6.08,6.08 0.72,-1.68 1.4,-3.04 0.68,-1.36 1.32,-2.52 0.52,-0.88 1.12,-1.8 0.6,-0.96 1.28,-2 2.08,-3.04 2.84,-3.04 0.48,0 0.44,1.24 z m -5.88,13.44 q 0,1.52 -1.08,4.16 -1.12,-0.84 -1.12,-2.56 0,-0.96 0.28,-1.8 0.4,-1.24 1.16,-1.24 0.76,0 0.76,1.44 z" style="font-family:'Chopin Script';-inkscape-font-specification:'Chopin Script, Normal'" id="path39934" class="eCNyLwLE_25"></path>
        <path d="m 378.73235,286.19797 -0.32,-0.28 -5.28,4.96 -2.76,2.64 q -1.6,1.48 -3.08,2.28 1.52,-2.16 2.84,-4.2 1.32,-2.04 2.36,-4.08 l 2.64,-5.08 q -0.24,0.08 -0.76,0.6 -0.56,0.56 -0.72,0.56 -0.2,0 -0.68,-0.16 -0.48,-0.16 -0.76,-0.16 -0.6,0 -1.12,0.96 l -4.2,7.52 q -0.68,1.28 -2.28,2.16 -1.28,0.72 -1.8,0.72 -0.52,0 -0.52,-1.12 0,-0.76 0.6,-1.96 l 4.88,-9.12 q -0.24,0.08 -0.76,0.6 -0.56,0.56 -0.68,0.56 -0.24,0 -0.76,-0.16 -0.52,-0.16 -0.8,-0.16 -0.6,0 -1.12,0.96 l -3.2,6.08 q -0.68,1.28 -0.68,2.48 0,2.64 2.12,2.64 1.28,0 3.88,-1.92 l -1.68,3.32 q -4.32,1.36 -6.4,2.64 -3.08,1.88 -3.08,4.24 0,1.36 0.96,2.2 0.92,0.88 2.28,0.88 2.16,0 4.04,-1.88 0.64,-0.68 1.32,-1.68 0.68,-1 1.44,-2.36 0.16,-0.32 0.72,-1.44 0.56,-1.08 1.56,-3.04 2.44,-1.36 3.6,-2.4 1.04,-1 1.76,-1.68 0.76,-0.68 1.16,-1.08 3.96,-3.72 5.28,-5.04 z m -14.76,11.04 q -1.04,1.76 -1.76,2.92 -0.76,1.2 -1.28,1.88 -2.48,3.32 -4.32,3.32 -1.68,0 -1.68,-1.68 0,-2.16 2.92,-3.88 0.8,-0.44 2.32,-1.12 1.52,-0.64 3.8,-1.44 z" style="font-family:'Chopin Script';-inkscape-font-specification:'Chopin Script, Normal'" id="path39936" class="eCNyLwLE_26"></path>
        <path d="m 405.93231,286.19797 -0.32,-0.28 q -3.84,3.36 -6.56,3.36 1.12,-1.48 1.12,-3.6 0,-1.04 -0.64,-2.04 -0.68,-1.04 -1.64,-1.04 -1.24,0 -2.12,1.32 -0.8,1.16 -0.8,2.44 0,1.4 1.28,2.92 -2.72,5.64 -5.2,5.64 -1.2,0 -1.2,-1.52 0,-0.76 0.52,-1.8 l 4.76,-9.12 q -0.28,0.08 -0.8,0.6 -0.52,0.52 -0.6,0.52 -0.16,0 -0.68,-0.16 -0.52,-0.16 -0.8,-0.16 -0.56,0 -0.88,0.56 l -2.8,5.24 q -1.16,2.2 -1.16,4.16 0,0.88 0.68,1.56 0.64,0.64 1.52,0.64 2.92,0 5.88,-2.04 2.52,-1.8 3.24,-3.6 3.64,-0.16 7.2,-3.6 z m -7.68,-0.88 q 0,0.6 -1.68,3.48 -1.12,-1.36 -1.12,-2.4 0,-0.88 0.48,-1.8 0.52,-1.08 1.36,-1.08 0.96,0 0.96,1.8 z" style="font-family:'Chopin Script';-inkscape-font-specification:'Chopin Script, Normal'" id="path39938" class="eCNyLwLE_27"></path>
        <path d="m 412.97226,278.27797 q 0,-0.6 -0.44,-0.96 -0.4,-0.4 -1,-0.4 -0.84,0 -1.44,0.64 -0.6,0.6 -0.6,1.44 0,0.64 0.44,1.12 0.44,0.44 1.08,0.44 0.8,0 1.36,-0.72 0.6,-0.72 0.6,-1.56 z m 2.4,7.92 -0.32,-0.28 q -1.56,1.88 -4.44,4.8 -3.92,3.96 -4.84,3.96 -0.88,0 -0.88,-1.04 0,-0.8 0.32,-1.52 l 5.08,-9.68 q -0.24,0.08 -0.8,0.64 -0.56,0.56 -0.72,0.56 -0.04,0 -0.52,-0.16 -0.48,-0.2 -0.84,-0.2 -0.6,0 -1.08,0.84 -0.88,1.6 -1.48,2.72 -0.64,1.08 -0.96,1.72 -1.48,2.68 -1.48,4.56 0,2.32 2.48,2.32 2.6,0 10.48,-9.24 z" style="font-family:'Chopin Script';-inkscape-font-specification:'Chopin Script, Normal'" id="path39940" class="eCNyLwLE_28"></path>
        <path d="m 430.45219,286.19797 -0.32,-0.28 q -3.84,3.36 -6.56,3.36 1.12,-1.48 1.12,-3.6 0,-1.04 -0.64,-2.04 -0.68,-1.04 -1.64,-1.04 -1.24,0 -2.12,1.32 -0.8,1.16 -0.8,2.44 0,1.4 1.28,2.92 -2.72,5.64 -5.2,5.64 -1.2,0 -1.2,-1.52 0,-0.76 0.52,-1.8 l 4.76,-9.12 q -0.28,0.08 -0.8,0.6 -0.52,0.52 -0.6,0.52 -0.16,0 -0.68,-0.16 -0.52,-0.16 -0.8,-0.16 -0.56,0 -0.88,0.56 l -2.8,5.24 q -1.16,2.2 -1.16,4.16 0,0.88 0.68,1.56 0.64,0.64 1.52,0.64 2.92,0 5.88,-2.04 2.52,-1.8 3.24,-3.6 3.64,-0.16 7.2,-3.6 z m -7.68,-0.88 q 0,0.6 -1.68,3.48 -1.12,-1.36 -1.12,-2.4 0,-0.88 0.48,-1.8 0.52,-1.08 1.36,-1.08 0.96,0 0.96,1.8 z" style="font-family:'Chopin Script';-inkscape-font-specification:'Chopin Script, Normal'" id="path39942" class="eCNyLwLE_29"></path>
        <path d="m 447.09214,286.19797 -0.32,-0.28 q -1.8,2.6 -4.24,5.08 -3.44,3.56 -5.2,3.56 -1.04,0 -1.04,-0.8 0,-0.6 0.64,-1.76 l 5.08,-9.56 q -0.2,0.04 -0.76,0.6 -0.52,0.52 -0.68,0.52 -0.2,0 -0.72,-0.12 -0.48,-0.16 -0.72,-0.16 -0.64,0 -0.92,0.52 l -3.12,5.56 q -0.56,1 -2.12,3 -1.84,2.32 -2.56,2.32 -0.96,0 -0.96,-1.04 0,-1 0.64,-2.24 l 4.76,-8.96 q -0.2,0.08 -0.72,0.6 -0.52,0.52 -0.72,0.52 -0.24,0 -0.72,-0.12 -0.44,-0.16 -0.6,-0.16 -0.76,0 -1.08,0.56 l -2.92,5.44 q -1.32,2.48 -1.32,4.24 0,1.92 2.04,1.92 1.36,0 2.4,-0.72 0.32,-0.28 0.92,-0.88 0.64,-0.64 1.52,-1.68 0.28,3.28 2.36,3.28 2.76,0 6.56,-3.68 1.16,-1.16 2.28,-2.52 1.12,-1.36 2.24,-3.04 z" style="font-family:'Chopin Script';-inkscape-font-specification:'Chopin Script, Normal'" id="path39944" class="eCNyLwLE_30"></path>
        <path d="m 457.01208,286.19797 -0.32,-0.28 q -2.32,3.84 -4.36,5.36 -1.4,1.04 -3.76,1.56 0.72,-1.12 0.72,-3.64 0,-1.6 -1.2,-4.36 1.24,-2.2 1.24,-3.08 0,-0.72 -1,-0.72 -1.16,0 -1.68,1.44 -0.44,1.12 -0.44,2.4 0,0.68 0.36,2 0.4,1.2 0.4,1.88 0,0.88 -0.4,1.96 -0.4,1.08 -1.04,1.56 -0.2,-0.08 -1.36,-1.04 -0.84,-0.72 -1.48,-0.72 -0.88,0 -1.4,0.68 -0.52,0.64 -0.52,1.56 0,2.76 3.16,2.76 2.52,0 4.4,-2.12 2.28,-0.36 3.88,-1.4 2.28,-1.56 4.8,-5.8 z m -8.16,-4.36 q 0,1.16 -1,2.52 -0.24,-0.4 -0.24,-1.28 0,-0.36 0.2,-0.96 0.24,-0.72 0.56,-0.72 0.48,0 0.48,0.44 z m -3.72,10.84 q -0.32,0.48 -1.6,0.48 -1.28,-0.24 -1.28,-1.12 0,-0.8 0.72,-0.8 0.28,0 1.16,0.68 0.84,0.72 1,0.76 z" style="font-family:'Chopin Script';-inkscape-font-specification:'Chopin Script, Normal'" id="path39946" class="eCNyLwLE_31"></path>
        <path d="m 460.85205,292.91797 q 0,-2 -1.68,-2 -0.92,0 -1.64,0.76 -0.68,0.72 -0.68,1.64 0,1.92 1.68,1.92 0.92,0 1.6,-0.68 0.72,-0.72 0.72,-1.64 z" style="font-family:'Chopin Script';-inkscape-font-specification:'Chopin Script, Normal'" id="path39948" class="eCNyLwLE_32"></path>
        <path d="m 473.41203,278.39797 q 0,-1.48 -1.4,-1.48 -0.84,0 -1.52,0.68 -0.68,0.68 -0.68,1.52 0,1.52 1.48,1.52 0.88,0 1.48,-0.68 0.64,-0.68 0.64,-1.56 z m 1.32,7.8 -0.32,-0.28 q -3.88,4.16 -6.52,6.72 -2.6,2.56 -3.96,3.6 l 7.2,-13.8 q -0.16,0.04 -0.76,0.6 -0.56,0.56 -0.76,0.56 -0.2,0 -0.68,-0.16 -0.44,-0.2 -0.6,-0.2 -0.68,0 -1.48,1.4 -3.52,6.2 -5.84,12.84 -1.48,0.32 -2.92,1 -1.44,0.68 -2.84,1.68 -3.44,2.48 -3.44,4.96 0,1.36 1.16,2.16 1,0.76 2.44,0.76 3.64,0 5.64,-4.52 1.04,-2.4 1.72,-4.08 0.68,-1.68 1.04,-2.6 3.2,-2.08 10.92,-10.64 z m -14,12.08 q -0.68,1.92 -2.16,4.32 -2.44,3.88 -4.56,3.88 -1.68,0 -1.68,-1.48 0,-2.04 3.2,-4.4 3,-2.16 5.2,-2.32 z" style="font-family:'Chopin Script';-inkscape-font-specification:'Chopin Script, Normal'" id="path39950" class="eCNyLwLE_33"></path>
        <path d="m 484.61203,286.19797 -0.32,-0.28 q -2.32,3.84 -4.36,5.36 -1.4,1.04 -3.76,1.56 0.72,-1.12 0.72,-3.64 0,-1.6 -1.2,-4.36 1.24,-2.2 1.24,-3.08 0,-0.72 -1,-0.72 -1.16,0 -1.68,1.44 -0.44,1.12 -0.44,2.4 0,0.68 0.36,2 0.4,1.2 0.4,1.88 0,0.88 -0.4,1.96 -0.4,1.08 -1.04,1.56 -0.2,-0.08 -1.36,-1.04 -0.84,-0.72 -1.48,-0.72 -0.88,0 -1.4,0.68 -0.52,0.64 -0.52,1.56 0,2.76 3.16,2.76 2.52,0 4.4,-2.12 2.28,-0.36 3.88,-1.4 2.28,-1.56 4.8,-5.8 z m -8.16,-4.36 q 0,1.16 -1,2.52 -0.24,-0.4 -0.24,-1.28 0,-0.36 0.2,-0.96 0.24,-0.72 0.56,-0.72 0.48,0 0.48,0.44 z m -3.72,10.84 q -0.32,0.48 -1.6,0.48 -1.28,-0.24 -1.28,-1.12 0,-0.8 0.72,-0.8 0.28,0 1.16,0.68 0.84,0.72 1,0.76 z" style="font-family:'Chopin Script';-inkscape-font-specification:'Chopin Script, Normal'" id="path39952" class="eCNyLwLE_34"></path>
      </g>
    </g>
  </g>
<style data-made-with="vivus-instant">.eCNyLwLE_0{stroke-dasharray:1186 1188;stroke-dashoffset:1187;animation:eCNyLwLE_draw 2000ms linear 0ms forwards;}.eCNyLwLE_1{stroke-dasharray:1594 1596;stroke-dashoffset:1595;animation:eCNyLwLE_draw 2000ms linear 29ms forwards;}.eCNyLwLE_2{stroke-dasharray:1741 1743;stroke-dashoffset:1742;animation:eCNyLwLE_draw 2000ms linear 58ms forwards;}.eCNyLwLE_3{stroke-dasharray:829 831;stroke-dashoffset:830;animation:eCNyLwLE_draw 2000ms linear 88ms forwards;}.eCNyLwLE_4{stroke-dasharray:187 189;stroke-dashoffset:188;animation:eCNyLwLE_draw 2000ms linear 117ms forwards;}.eCNyLwLE_5{stroke-dasharray:272 274;stroke-dashoffset:273;animation:eCNyLwLE_draw 2000ms linear 147ms forwards;}.eCNyLwLE_6{stroke-dasharray:186 188;stroke-dashoffset:187;animation:eCNyLwLE_draw 2000ms linear 176ms forwards;}.eCNyLwLE_7{stroke-dasharray:198 200;stroke-dashoffset:199;animation:eCNyLwLE_draw 2000ms linear 205ms forwards;}.eCNyLwLE_8{stroke-dasharray:311 313;stroke-dashoffset:312;animation:eCNyLwLE_draw 2000ms linear 235ms forwards;}.eCNyLwLE_9{stroke-dasharray:187 189;stroke-dashoffset:188;animation:eCNyLwLE_draw 2000ms linear 264ms forwards;}.eCNyLwLE_10{stroke-dasharray:184 186;stroke-dashoffset:185;animation:eCNyLwLE_draw 2000ms linear 294ms forwards;}.eCNyLwLE_11{stroke-dasharray:198 200;stroke-dashoffset:199;animation:eCNyLwLE_draw 2000ms linear 323ms forwards;}.eCNyLwLE_12{stroke-dasharray:311 313;stroke-dashoffset:312;animation:eCNyLwLE_draw 2000ms linear 352ms forwards;}.eCNyLwLE_13{stroke-dasharray:348 350;stroke-dashoffset:349;animation:eCNyLwLE_draw 2000ms linear 382ms forwards;}.eCNyLwLE_14{stroke-dasharray:973 975;stroke-dashoffset:974;animation:eCNyLwLE_draw 2000ms linear 411ms forwards;}.eCNyLwLE_15{stroke-dasharray:272 274;stroke-dashoffset:273;animation:eCNyLwLE_draw 2000ms linear 441ms forwards;}.eCNyLwLE_16{stroke-dasharray:198 200;stroke-dashoffset:199;animation:eCNyLwLE_draw 2000ms linear 470ms forwards;}.eCNyLwLE_17{stroke-dasharray:344 346;stroke-dashoffset:345;animation:eCNyLwLE_draw 2000ms linear 500ms forwards;}.eCNyLwLE_18{stroke-dasharray:147 149;stroke-dashoffset:148;animation:eCNyLwLE_draw 2000ms linear 529ms forwards;}.eCNyLwLE_19{stroke-dasharray:93 95;stroke-dashoffset:94;animation:eCNyLwLE_draw 2000ms linear 558ms forwards;}.eCNyLwLE_20{stroke-dasharray:143 145;stroke-dashoffset:144;animation:eCNyLwLE_draw 2000ms linear 588ms forwards;}.eCNyLwLE_21{stroke-dasharray:88 90;stroke-dashoffset:89;animation:eCNyLwLE_draw 2000ms linear 617ms forwards;}.eCNyLwLE_22{stroke-dasharray:82 84;stroke-dashoffset:83;animation:eCNyLwLE_draw 2000ms linear 647ms forwards;}.eCNyLwLE_23{stroke-dasharray:88 90;stroke-dashoffset:89;animation:eCNyLwLE_draw 2000ms linear 676ms forwards;}.eCNyLwLE_24{stroke-dasharray:175 177;stroke-dashoffset:176;animation:eCNyLwLE_draw 2000ms linear 705ms forwards;}.eCNyLwLE_25{stroke-dasharray:162 164;stroke-dashoffset:163;animation:eCNyLwLE_draw 2000ms linear 735ms forwards;}.eCNyLwLE_26{stroke-dasharray:164 166;stroke-dashoffset:165;animation:eCNyLwLE_draw 2000ms linear 764ms forwards;}.eCNyLwLE_27{stroke-dasharray:98 100;stroke-dashoffset:99;animation:eCNyLwLE_draw 2000ms linear 794ms forwards;}.eCNyLwLE_28{stroke-dasharray:72 74;stroke-dashoffset:73;animation:eCNyLwLE_draw 2000ms linear 823ms forwards;}.eCNyLwLE_29{stroke-dasharray:98 100;stroke-dashoffset:99;animation:eCNyLwLE_draw 2000ms linear 852ms forwards;}.eCNyLwLE_30{stroke-dasharray:104 106;stroke-dashoffset:105;animation:eCNyLwLE_draw 2000ms linear 882ms forwards;}.eCNyLwLE_31{stroke-dasharray:80 82;stroke-dashoffset:81;animation:eCNyLwLE_draw 2000ms linear 911ms forwards;}.eCNyLwLE_32{stroke-dasharray:14 16;stroke-dashoffset:15;animation:eCNyLwLE_draw 2000ms linear 941ms forwards;}.eCNyLwLE_33{stroke-dasharray:135 137;stroke-dashoffset:136;animation:eCNyLwLE_draw 2000ms linear 970ms forwards;}.eCNyLwLE_34{stroke-dasharray:80 82;stroke-dashoffset:81;animation:eCNyLwLE_draw 2000ms linear 1000ms forwards;}@keyframes eCNyLwLE_draw{100%{stroke-dashoffset:0;}}@keyframes eCNyLwLE_fade{0%{stroke-opacity:1;}94.44444444444444%{stroke-opacity:1;}100%{stroke-opacity:0;}}</style></svg>
